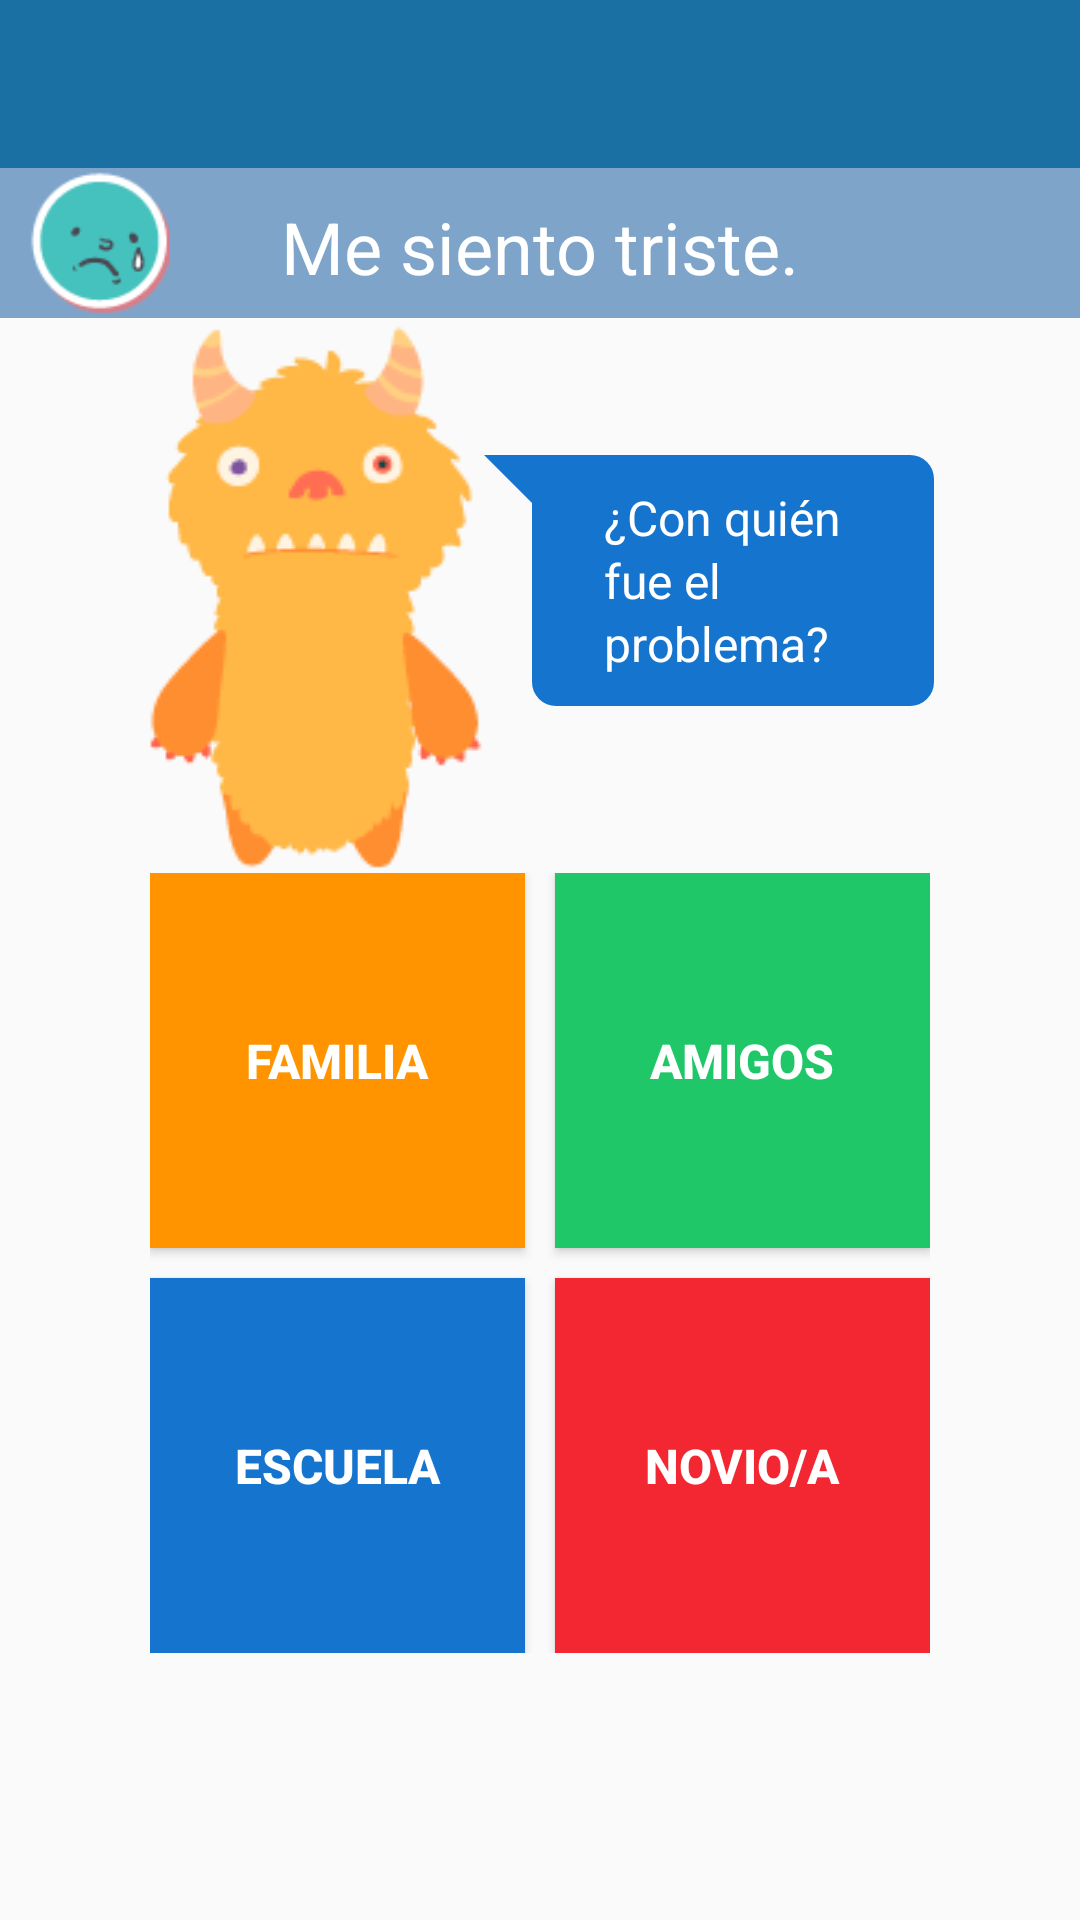

Reconstruct the res/layout file that produces this screen, plus the resources it refers to.
<!-- AndroidManifest.xml: application theme AppTheme -->
<!-- res/layout/activity_causas.xml -->
<?xml version="1.0" encoding="utf-8"?>

<RelativeLayout xmlns:android="http://schemas.android.com/apk/res/android"
    xmlns:app="http://schemas.android.com/apk/res-auto"
    xmlns:tools="http://schemas.android.com/tools"
    android:layout_width="match_parent"
    android:layout_height="match_parent"
    tools:context="com.arkangel.arkangel.Activitys.causas">

    <com.google.android.material.appbar.AppBarLayout
        android:id="@+id/barra"
        android:layout_width="match_parent"
        android:layout_height="wrap_content"
        android:theme="@style/AppTheme">

        <androidx.appcompat.widget.Toolbar
            android:id="@+id/toolbar"
            android:layout_width="match_parent"
            android:layout_height="?attr/actionBarSize"
            android:background="?attr/colorPrimary"
            app:layout_scrollFlags="scroll|enterAlways"
            app:titleTextColor="@color/textColor"/>
    </com.google.android.material.appbar.AppBarLayout>

    <TextView
        android:id="@+id/txtSentimientoSeleccionado"
        android:layout_width="match_parent"
        android:layout_height="50dp"
        android:background="#7ea5c9"
        android:padding="10dp"
        android:text="Me siento triste."
        android:gravity="center"
        android:textColor="@color/textColor"
        android:textSize="24dp"
        android:layout_centerHorizontal="true"
        android:layout_below="@+id/barra"/>

    <ImageView
        android:layout_width="wrap_content"
        android:layout_height="wrap_content"
        android:layout_alignStart="@id/txtSentimientoSeleccionado"
        android:layout_alignTop="@id/txtSentimientoSeleccionado"
        android:layout_alignBottom="@id/txtSentimientoSeleccionado"
        android:layout_marginStart="1dp"
        android:layout_marginTop="1dp"
        android:layout_marginEnd="1dp"
        android:layout_marginBottom="1dp"
        android:gravity="center"
        android:src="@drawable/triste"
        android:contentDescription="TODO" />

    <LinearLayout
        android:id="@+id/gruporai"
        android:layout_width="fill_parent"
        android:layout_height="wrap_content"
        android:layout_below="@+id/txtSentimientoSeleccionado"
        android:background="@android:color/transparent"
        android:orientation="horizontal"
        android:gravity="center">

        <ImageView
            android:layout_width="wrap_content"
            android:layout_height="wrap_content"
            android:src="@drawable/raitriste"
            android:contentDescription="TODO" />

        <TextView
            android:id="@+id/Speech"
            android:layout_width="wrap_content"
            android:layout_height="wrap_content"
            android:layout_marginBottom="5dp"
            android:background="@drawable/speech_bubble"
            android:lineSpacingExtra="2dp"
            android:maxWidth="150dp"
            android:paddingStart="40dp"
            android:paddingTop="10dp"
            android:paddingEnd="10dp"
            android:paddingBottom="10dp"
            android:text="@string/rai_triste_texto"
            android:textColor="@color/textColor"
            android:textSize="16dp" />
    </LinearLayout>

    <GridLayout
        android:layout_width="wrap_content"
        android:layout_height="wrap_content"
        android:columnCount="2"
        android:rowCount="2"
        android:orientation="horizontal"
        tools:context=".GridLayoutActivity"
        android:layout_centerHorizontal="true"
        android:layout_centerVertical="true"
        android:layout_below="@+id/gruporai">

        <Button
            android:id="@+id/btnFamilia"
            android:layout_width="125dp"
            android:layout_height="125dp"
            android:background="#ff9400"
            android:text="FAMILIA"
            android:textColor="@color/textColor"
            android:textSize="16dp"
            android:textStyle="bold"
            android:layout_marginBottom="10dp"
            android:layout_marginEnd="10dp"/>

        <Button
            android:id="@+id/btnAmigos"
            android:layout_width="125dp"
            android:layout_height="125dp"
            android:background="#1fc768"
            android:text="AMIGOS"
            android:textColor="@color/textColor"
            android:textSize="16dp"
            android:textStyle="bold" />

        <Button
            android:id="@+id/btnEscuela"
            android:layout_width="125dp"
            android:layout_height="125dp"
            android:background="#1574ce"
            android:text="ESCUELA"
            android:textColor="@color/textColor"
            android:textSize="16dp"
            android:textStyle="bold" />

        <Button
            android:id="@+id/btnPareja"
            android:layout_width="125dp"
            android:layout_height="125dp"
            android:background="#f32732"
            android:text="novio/a"
            android:textColor="@color/textColor"
            android:textSize="16dp"
            android:textStyle="bold" />

    </GridLayout>


</RelativeLayout>
<!-- resources referenced by this layout -->
<resources>
  <color name="textColor">#fff</color>
  <!-- drawable raitriste: png bitmap (drawable, 5239 bytes) -->
  <!-- drawable speech_bubble (drawable) -->
  <?xml version="1.0" encoding="utf-8"?>
  
  <layer-list xmlns:android="http://schemas.android.com/apk/res/android">
  
      <item>
          <rotate
              android:fromDegrees="-45"
              android:pivotX="0%"
              android:pivotY="0%"
              android:toDegrees="0" >
              <shape android:shape="rectangle" >
                  <solid android:color="@color/speech" />
              </shape>
          </rotate>
      </item>
      <item android:left="16dp">
          <shape android:shape="rectangle" >
              <solid android:color="@color/speech" />
              <corners android:radius="8dp" />
          </shape>
      </item>
  
  </layer-list>
  <!-- drawable triste: png bitmap (drawable, 2419 bytes) -->
  <string name="rai_triste_texto">¿Con quién fue el problema?</string>
  <style name="AppTheme" parent="Theme.AppCompat.Light.DarkActionBar">
          
          <item name="colorPrimary">@color/colorPrimary</item>
          <item name="colorPrimaryDark">@color/colorPrimaryDark</item>
          <item name="colorAccent">@color/colorAccent</item>
          <item name="windowNoTitle">true</item>
          <item name="windowActionBar">true</item>
      </style>
  <color name="speech">#1574ce</color>
  <color name="colorPrimary">#1a70a3</color>
  <color name="colorPrimaryDark">#027fcc</color>
  <color name="colorAccent">#D81B60</color>
</resources>
